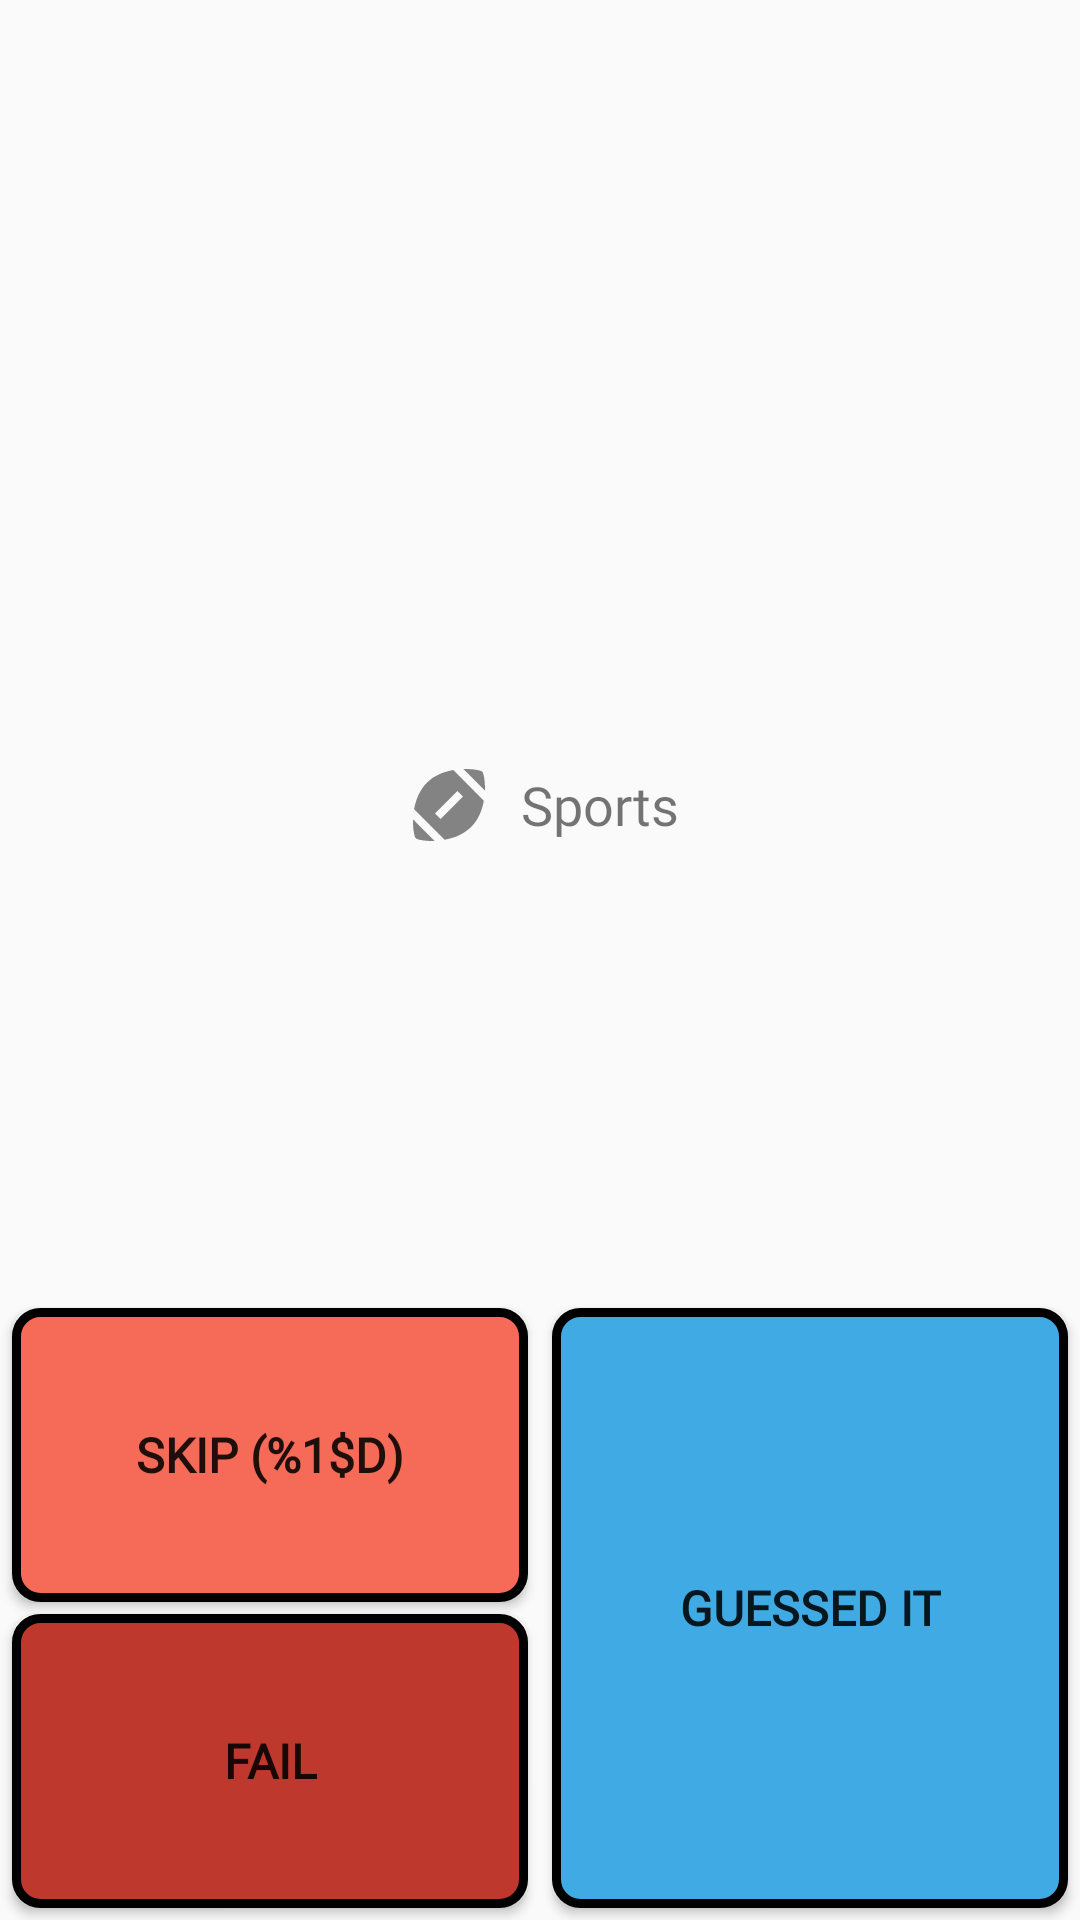

Reconstruct the res/layout file that produces this screen, plus the resources it refers to.
<!-- AndroidManifest.xml: application theme AppTheme -->
<!-- res/layout/show_word_no_timer.xml -->
<?xml version="1.0" encoding="utf-8"?>

<androidx.constraintlayout.widget.ConstraintLayout xmlns:android="http://schemas.android.com/apk/res/android"
    xmlns:app="http://schemas.android.com/apk/res-auto"
    xmlns:tools="http://schemas.android.com/tools"
    android:layout_width="match_parent"
    android:layout_height="match_parent"
    android:keepScreenOn="true"
    tools:context="app.ncore.piction.Gameplay">


    

    


    <TextView
        android:id="@+id/tvWord"
        android:layout_width="wrap_content"
        android:layout_height="wrap_content"
        style="@style/text"
        android:text=""
        android:textAlignment="center"
        android:textSize="45sp"
        android:textStyle="bold"
        app:layout_constraintBottom_toTopOf="@id/btnGuess"
        app:layout_constraintEnd_toEndOf="parent"
        app:layout_constraintStart_toStartOf="parent"
        app:layout_constraintTop_toTopOf="parent" />


    
    
    
    
    
    
    
    

    


    <Button
        android:id="@+id/btnGuessAllPlayTeam1"
        style="@style/text.label"
        android:layout_width="0dp"
        android:layout_height="200dp"
        android:layout_margin="4dp"
        android:layout_marginBottom="4dp"
        android:background="@drawable/colorprimary_button"
        android:onClick="onTeam1GuessedIt"
        android:text="@string/btn_success"
        android:visibility="gone"
        app:layout_constraintBottom_toBottomOf="parent"
        app:layout_constraintEnd_toStartOf="@+id/btnSkip"
        app:layout_constraintHorizontal_bias="0.5"
        app:layout_constraintStart_toStartOf="parent" />

    <Button
        android:id="@+id/btnSkip"
        style="@style/text.label"
        android:layout_width="0dp"
        android:layout_height="0dp"
        android:layout_marginBottom="4dp"
        android:layout_marginStart="4dp"
        android:layout_marginEnd="4dp"
        android:background="@drawable/colorsecondary_button"
        android:onClick="onProcessSkip"
        android:text="@string/btn_skip"
        app:layout_constraintBottom_toTopOf="@+id/btnFail"
        app:layout_constraintEnd_toStartOf="@+id/btnGuess"
        app:layout_constraintHorizontal_bias="0.5"
        app:layout_constraintStart_toEndOf="@+id/btnGuessAllPlayTeam1"
        app:layout_constraintTop_toTopOf="@id/btnGuess" />

    <Button
        android:id="@+id/btnGuess"
        style="@style/text.label"
        android:layout_width="0dp"
        android:layout_height="200dp"
        android:layout_margin="4dp"
        android:background="@drawable/colorprimary_button"
        android:onClick="onGuessedIt"
        android:text="@string/btn_success"
        app:layout_constraintBottom_toBottomOf="parent"
        app:layout_constraintEnd_toEndOf="parent"
        app:layout_constraintHorizontal_bias="0.5"
        app:layout_constraintStart_toEndOf="@+id/btnSkip" />

    <Button
        android:id="@+id/btnFail"
        style="@style/text.label"
        android:layout_width="0dp"
        android:layout_height="0dp"
        android:background="@drawable/colorsecondarydark_button"
        android:text="@string/fail"
        app:layout_constraintBottom_toBottomOf="@id/btnGuess"
        app:layout_constraintEnd_toEndOf="@id/btnSkip"
        app:layout_constraintHorizontal_bias="0.5"
        app:layout_constraintStart_toStartOf="@id/btnSkip"
        app:layout_constraintTop_toBottomOf="@+id/btnSkip" />


    <ImageView
        android:id="@+id/ivSettings"
        android:layout_width="40dp"
        android:layout_height="40dp"
        android:layout_marginTop="16dp"
        android:layout_marginEnd="16dp"
        android:onClick="onPauseButton"
        app:layout_constraintEnd_toEndOf="parent"
        app:layout_constraintTop_toTopOf="parent"
        app:srcCompat="@drawable/ic_pause_circle" />

    <ImageView
        android:id="@+id/ivCategoryIcon"
        android:layout_width="32dp"
        android:layout_height="32dp"
        app:layout_constraintBottom_toBottomOf="@+id/tvCategory"
        app:layout_constraintEnd_toStartOf="@+id/tvCategory"
        app:layout_constraintHorizontal_bias="0.5"
        app:layout_constraintHorizontal_chainStyle="packed"
        app:layout_constraintStart_toStartOf="parent"
        app:layout_constraintTop_toTopOf="@+id/tvCategory"
        app:srcCompat="@drawable/ic_football_image" />

    <TextView
        android:id="@+id/tvCategory"
        android:layout_width="wrap_content"
        android:layout_height="wrap_content"
        android:layout_marginStart="8dp"
        android:layout_marginTop="8dp"
        style="@style/text"
        android:text="@string/sports"
        android:textSize="18sp"
        app:layout_constraintEnd_toEndOf="parent"
        app:layout_constraintHorizontal_bias="0.5"
        app:layout_constraintStart_toEndOf="@+id/ivCategoryIcon"
        app:layout_constraintTop_toBottomOf="@+id/tvWord" />


</androidx.constraintlayout.widget.ConstraintLayout>
<!-- resources referenced by this layout -->
<resources>
  <!-- drawable colorprimary_button (drawable) -->
  <?xml version="1.0" encoding="utf-8"?>
  
  <selector xmlns:android="http://schemas.android.com/apk/res/android">
      <item android:state_pressed="true">
          <shape android:shape="rectangle">
              <corners android:radius="@dimen/button_corner_radius"/>
              <stroke android:width="5dp" android:color="@color/black"/> 
              <solid android:color="@color/colorPrimary"/>
          </shape>
      </item>
      <item android:state_focused="true">
          <shape android:shape="rectangle">
              <corners android:radius="@dimen/button_corner_radius"/>
              <stroke android:width="3dp" android:color="@color/black"/> 
              <solid android:color="@color/colorPrimary"/>
          </shape>
      </item>
      
      <item>
          <shape android:shape="rectangle">
              <corners android:radius="@dimen/button_corner_radius"/>
              <stroke android:width="3dp" android:color="@color/black"/> 
              <solid android:color="@color/colorPrimary"/>
          </shape>
      </item>
  
  
  
  </selector>
  <!-- drawable ic_football_image (drawable-anydpi) -->
  <vector xmlns:android="http://schemas.android.com/apk/res/android"
      android:width="24dp"
      android:height="24dp"
      android:viewportWidth="24"
      android:viewportHeight="24"
      android:tint="#333333"
      android:alpha="0.6">
    <path
        android:fillColor="@android:color/white"
        android:pathData="M3.02,15.62c-0.08,2.42 0.32,4.34 0.67,4.69s2.28,0.76 4.69,0.67L3.02,15.62z"/>
    <path
        android:fillColor="@android:color/white"
        android:pathData="M13.08,3.28C10.75,3.7 8.29,4.62 6.46,6.46s-2.76,4.29 -3.18,6.62l7.63,7.63c2.34,-0.41 4.79,-1.34 6.62,-3.18s2.76,-4.29 3.18,-6.62L13.08,3.28zM9.9,15.5l-1.4,-1.4l5.6,-5.6l1.4,1.4L9.9,15.5z"/>
    <path
        android:fillColor="@android:color/white"
        android:pathData="M20.98,8.38c0.08,-2.42 -0.32,-4.34 -0.67,-4.69s-2.28,-0.76 -4.69,-0.67L20.98,8.38z"/>
  </vector>
  <string name="btn_skip">Skip (%1$d)</string>
  <string name="btn_success">Guessed It</string>
  <string name="fail">Fail</string>
  <string name="sports">Sports</string>
  <style name="text">
          <item name="android:fontFamily">@font/montserrat_regular</item>
      </style>
  <style name="text.label">
          <item name="android:textSize">16sp</item>
          <item name="android:textStyle">bold</item>
      </style>
  <style name="AppTheme" parent="@style/Theme.AppCompat.Light.NoActionBar">
          <item name="colorPrimary">@color/colorPrimary</item>--&gt;
          <item name="colorPrimaryDark">@color/colorPrimaryDark</item>
          <item name="colorAccent">@color/colorSecondary</item>
  
      </style>
  <dimen name="button_corner_radius">8dp</dimen>
  <color name="black">#000000</color>
  <color name="colorPrimary">#40aae4</color>
  <color name="colorSecondary">#f66a58</color>
  <color name="colorSecondaryDark">#be382e</color>
  <color name="colorPrimaryDark">#007bb2</color>
</resources>
